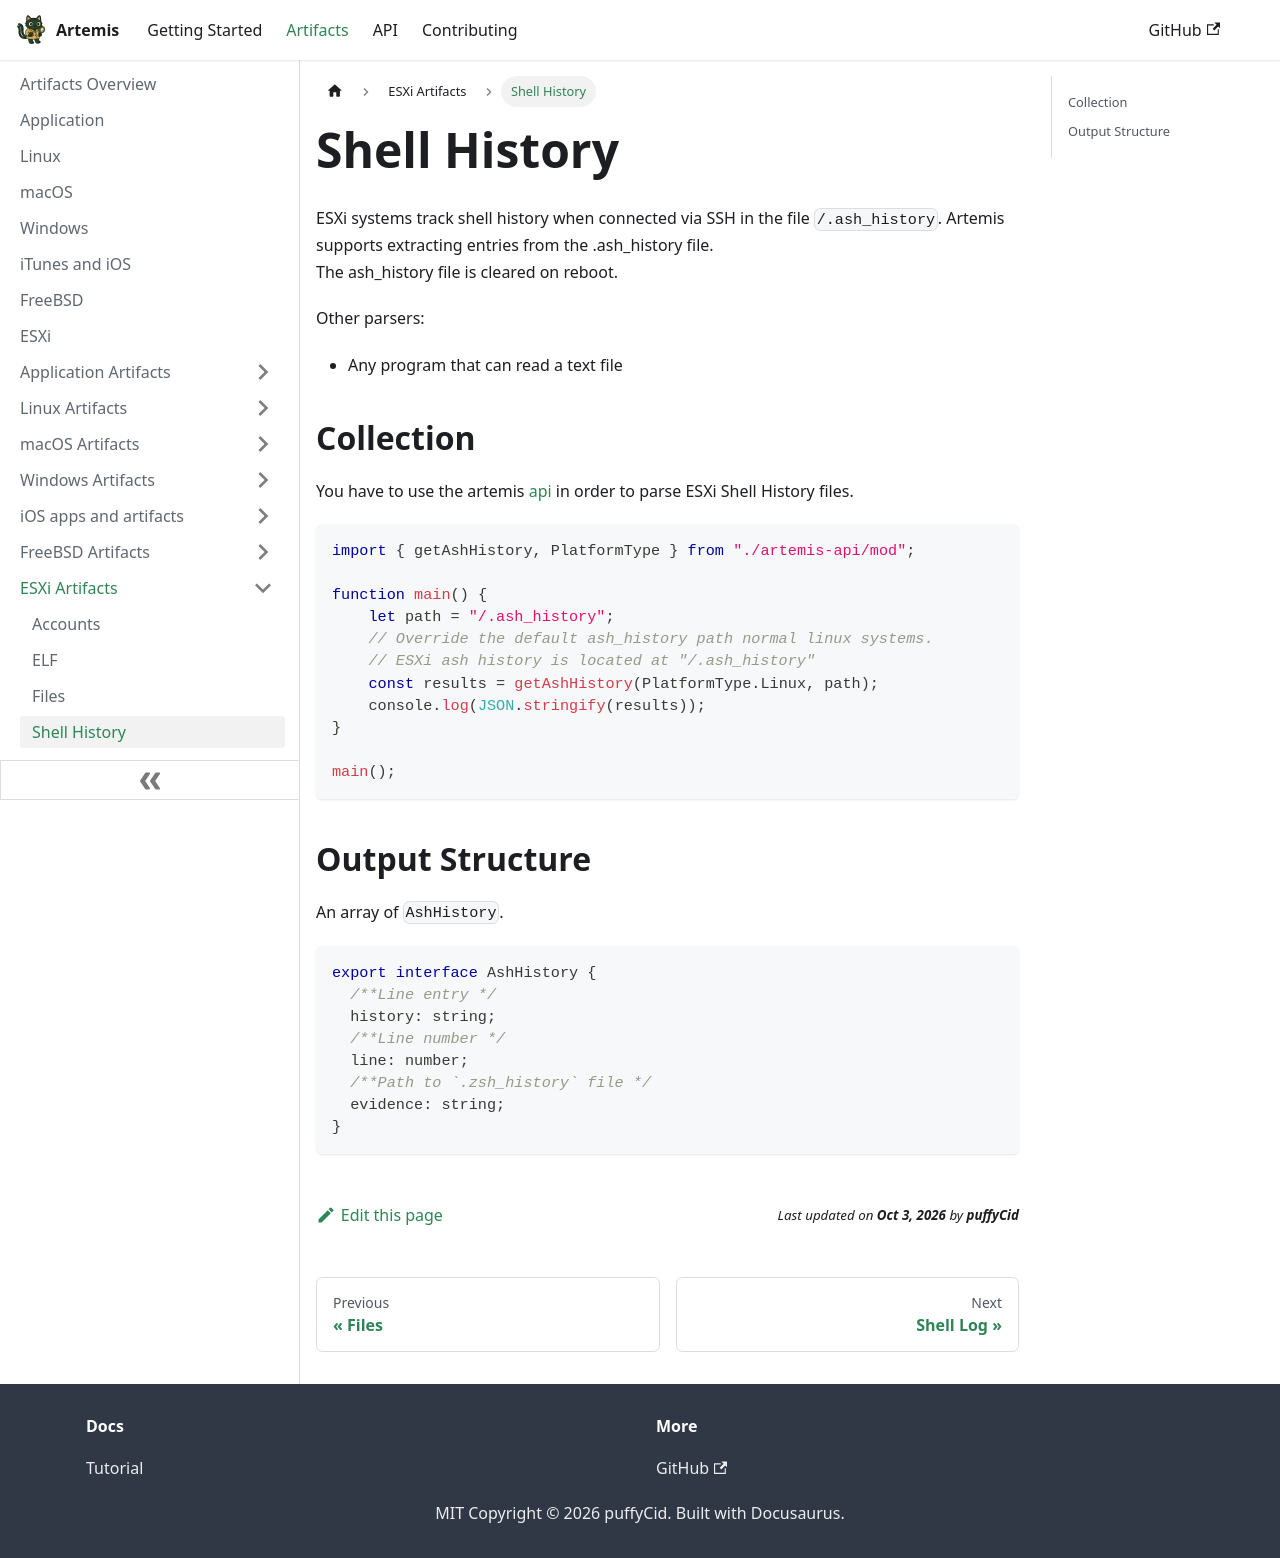

repository: puffyCid/artemis-api · page: docs/Artifacts/ESXi Artifacts/shellhistory.html · generator: docusaurus

---
description: Shell history
keywords:
  - esxi
  - plaintext
---

# Shell History

ESXi systems track shell history when connected via SSH in the file `/.ash_history`. Artemis supports extracting entries from the .ash_history file.  
The ash_history file is cleared on reboot.

Other parsers:

- Any program that can read a text file

## Collection

You have to use the artemis [api](../../API/overview.md) in order to parse ESXi Shell History files.

```typescript
import { getAshHistory, PlatformType } from "./artemis-api/mod";

function main() {
    let path = "/.ash_history";
    // Override the default ash_history path normal linux systems.
    // ESXi ash history is located at "/.ash_history"
    const results = getAshHistory(PlatformType.Linux, path);
    console.log(JSON.stringify(results));
}

main();
```

## Output Structure

An array of `AshHistory`.

```typescript
export interface AshHistory {
  /**Line entry */
  history: string;
  /**Line number */
  line: number;
  /**Path to `.zsh_history` file */
  evidence: string;
}
```
